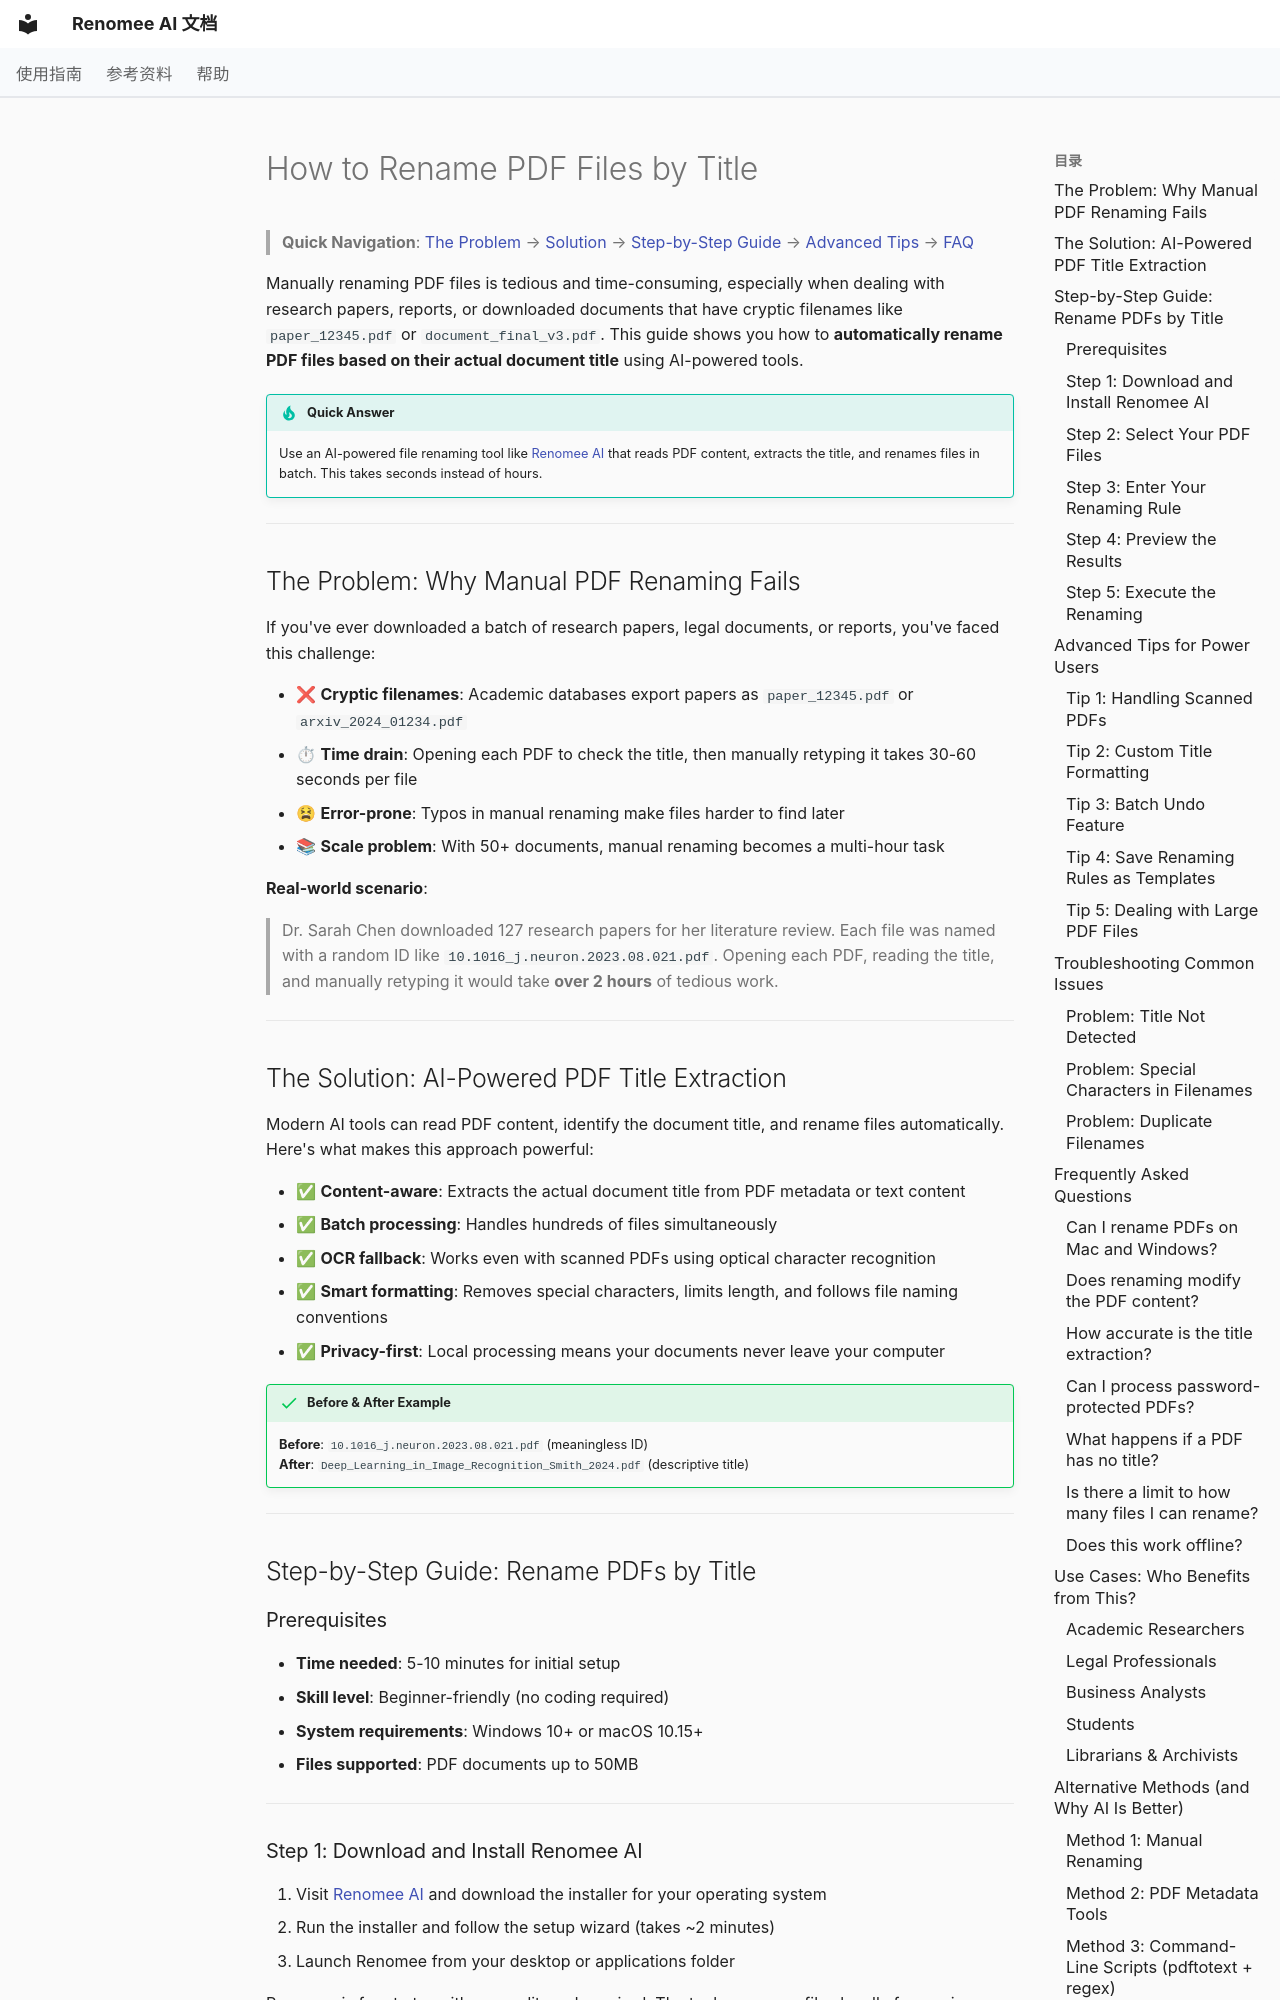

repository: hetianhe2024/renomee · page: en/how-to/rename-pdf-by-title/index.html · generator: mkdocs

---
title: How to Rename PDF Files by Title | Renomee AI Guide
description: Learn how to automatically rename PDF files by their title using AI-powered tools. Save hours with intelligent batch processing that extracts document titles from content. Free step-by-step guide.
keywords: rename pdf files by title, batch rename pdf, organize pdf files, pdf file renaming, automatic pdf renaming
---

# How to Rename PDF Files by Title

> **Quick Navigation**: [The Problem](#the-problem) → [Solution](#solution) → [Step-by-Step Guide](#steps) → [Advanced Tips](#tips) → [FAQ](#faq)

Manually renaming PDF files is tedious and time-consuming, especially when dealing with research papers, reports, or downloaded documents that have cryptic filenames like `paper_12345.pdf` or `document_final_v3.pdf`. This guide shows you how to **automatically rename PDF files based on their actual document title** using AI-powered tools.

!!! tip "Quick Answer"
    Use an AI-powered file renaming tool like [Renomee AI](https://renomeeai.com) that reads PDF content, extracts the title, and renames files in batch. This takes seconds instead of hours.

---

## The Problem: Why Manual PDF Renaming Fails {#the-problem}

If you've ever downloaded a batch of research papers, legal documents, or reports, you've faced this challenge:

- ❌ **Cryptic filenames**: Academic databases export papers as `paper_12345.pdf` or `arxiv_2024_01234.pdf`
- ⏱ **Time drain**: Opening each PDF to check the title, then manually retyping it takes 30-60 seconds per file
- 😫 **Error-prone**: Typos in manual renaming make files harder to find later
- 📚 **Scale problem**: With 50+ documents, manual renaming becomes a multi-hour task

**Real-world scenario**:
> Dr. Sarah Chen downloaded 127 research papers for her literature review. Each file was named with a random ID like `10.1016_j.neuron.2023.08.021.pdf`. Opening each PDF, reading the title, and manually retyping it would take **over 2 hours** of tedious work.

---
